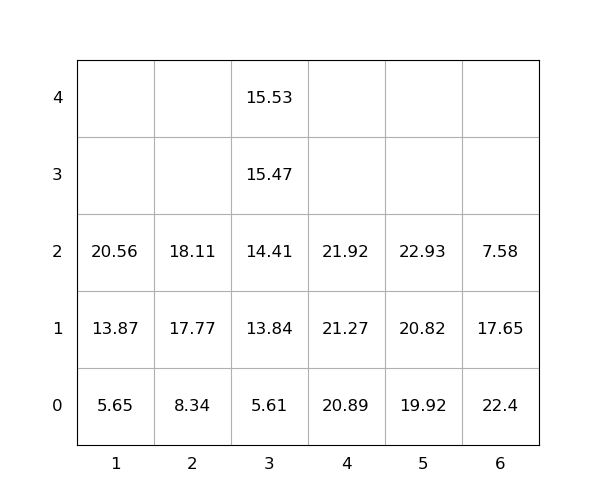

Data behind this chart, as committed beside it:
idx, loc_x, loc_y, loc_z, weight, seq, emerg, reloc, size(ft)
1, 3, 0, 0, 5.61, 0, 0, 0, 20
2, 4, 0, 0, 20.89, 0, 0, 0, 20
3, 6, 0, 0, 22.4, 0, 0, 1.0, 20
4, 3, 0, 1, 13.84, 1, 0, 0, 20
5, 5, 0, 0, 19.92, 2, 0, 0, 20
6, 2, 0, 0, 8.34, 3, 0, 0, 20
7, 5, 0, 1, 20.82, 4, 0, 0, 20
8, 2, 0, 1, 17.77, 5, 0, 0, 20
9, 1, 0, 0, 5.65, 6, 0, 0, 20
10, 5, 0, 2, 22.93, 7, 0, 0, 20
11, 4, 0, 1, 21.27, 8, 0, 0, 20
12, 2, 0, 2, 18.11, 9, 0, 0, 20
13, 6, 0, 1, 17.65, 10, 0, 1.0, 20
14, 3, 0, 2, 14.41, 11, 0, 0, 20
15, 1, 0, 1, 13.87, 12, 0, 0, 20
16, 6, 0, 2, 7.58, 13, 0, 1.0, 20
17, 3, 0, 3, 15.47, 14, 0, 0, 20
18, 3, 0, 4, 15.53, 15, 0, 0, 20
19, 1, 0, 2, 20.56, 16, 0, 0, 20
20, 4, 0, 2, 21.92, 17, 0, 0, 20
